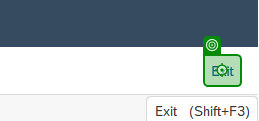
Task: SAP End-to-End Test for UiPath Labs
Workflow: Change Sales Order

Step 1: click on 'Exit' in window 'Change Sales Documents' (saplogon.exe)
